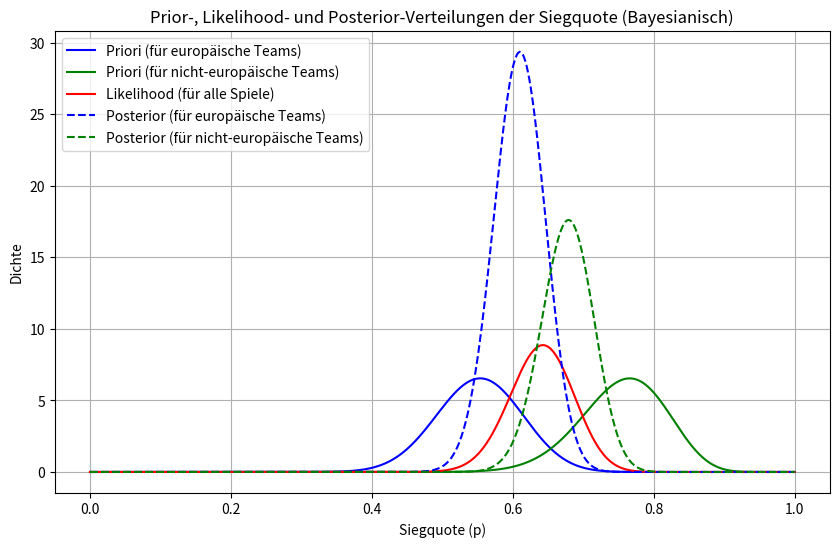
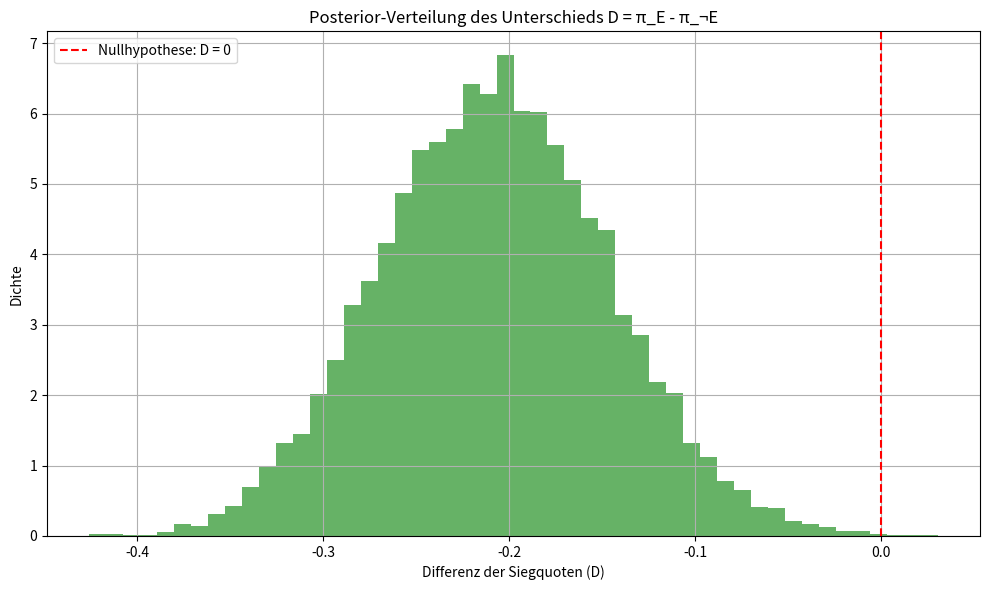

Reproduce these figures in Python, in order.
import numpy as np
import matplotlib.pyplot as plt
from scipy.stats import beta

# Definieren der Prior-Parameter für die Beta-Verteilungen
alpha_E = 37
beta_E = 30
alpha_neg_E = 37
beta_neg_E = 12

# Parameter für die gesamte Siegquote (Likelihood)
alpha_total = 73
beta_total = 41

# Berechnen der Posterior-Parameter
alpha_post_E = alpha_E + 36
beta_post_E = beta_E + 29
alpha_post_neg_E = alpha_neg_E + 36
beta_post_neg_E = beta_neg_E + 11

# Erwartungswert der Posterior-Verteilungen
E_post_E = alpha_post_E / (alpha_post_E + beta_post_E)
E_post_neg_E = alpha_post_neg_E / (alpha_post_neg_E + beta_post_neg_E)

# Berechnen des 95%-Konfidenzintervalls
CI_post_E = beta.ppf([0.025, 0.975], alpha_post_E, beta_post_E)
CI_post_neg_E = beta.ppf([0.025, 0.975], alpha_post_neg_E, beta_post_neg_E)

# Ausgabe der Erwartungswerte und Konfidenzintervalle
print(f"Erwartungswert für europäische Teams (π_E): {E_post_E:.4f}")
print(f"Erwartungswert für nicht-europäische Teams (π_¬E): {E_post_neg_E:.4f}")
print(f"95%-Konfidenzintervall für π_E: [{CI_post_E[0]:.4f}, {CI_post_E[1]:.4f}]")
print(f"95%-Konfidenzintervall für π_¬E: [{CI_post_neg_E[0]:.4f}, {CI_post_neg_E[1]:.4f}]")

# --- Bayesianischer Hypothesentest ---
# Erzeugen von Zufallszahlen aus den Posterior-Verteilungen
post_E_samples = beta.rvs(alpha_post_E, beta_post_E, size=10000)
post_neg_E_samples = beta.rvs(alpha_post_neg_E, beta_post_neg_E, size=10000)

# Berechnung des Unterschieds der Posterior-Verteilungen
D_samples = post_E_samples - post_neg_E_samples

# Berechnung der Differenz der Erwartungswerte
D_mean = np.mean(D_samples)

# Berechnung des 95%-Konfidenzintervalls für den Unterschied
CI_D = np.percentile(D_samples, [2.5, 97.5])

# Ausgabe des Testergebnisses
print(f"Erwartungswert des Unterschieds D = π_E - π_¬E: {D_mean:.4f}")
print(f"95%-Konfidenzintervall für den Unterschied D: [{CI_D[0]:.4f}, {CI_D[1]:.4f}]")

# Hypothesentest: Nullhypothese H0: D = 0
if CI_D[0] > 0 or CI_D[1] < 0:
    print("Die Nullhypothese (D = 0) wird abgelehnt. Es gibt einen signifikanten Unterschied.")
else:
    print("Die Nullhypothese (D = 0) kann nicht abgelehnt werden. Kein signifikanter Unterschied.")

# --- Plot 1: Bayesianischer Hypothesentest ---
plt.figure(figsize=(10, 6))

# Plot für Prior-, Likelihood- und Posterior-Verteilungen
p = np.linspace(0, 1, 1000)
prior_E = beta.pdf(p, alpha_E, beta_E)
prior_neg_E = beta.pdf(p, alpha_neg_E, beta_neg_E)
likelihood_G = beta.pdf(p, alpha_total, beta_total)

# Funktion für den Posterior
def posterior(prior, likelihood):
    return prior * likelihood

# Posterior für europäische und nicht-europäische Teams
posterior_E = posterior(prior_E, likelihood_G)
posterior_neg_E = posterior(prior_neg_E, likelihood_G)

# Plot der Verteilungen
plt.plot(p, prior_E, label=r'Priori (für europäische Teams)', color='blue')
plt.plot(p, prior_neg_E, label=r'Priori (für nicht-europäische Teams)', color='green')
plt.plot(p, likelihood_G, label=r'Likelihood (für alle Spiele)', color='red')
plt.plot(p, posterior_E, label=r'Posterior (für europäische Teams)', color='blue', linestyle='--')
plt.plot(p, posterior_neg_E, label=r'Posterior (für nicht-europäische Teams)', color='green', linestyle='--')
plt.title('Prior-, Likelihood- und Posterior-Verteilungen der Siegquote (Bayesianisch)')
plt.xlabel('Siegquote (p)')
plt.ylabel('Dichte')
plt.legend()
plt.grid(True)

# Plot für den Unterschied der Posterior-Verteilungen (D)
plt.figure(figsize=(10, 6))
plt.hist(D_samples, bins=50, density=True, alpha=0.6, color='g')
plt.axvline(x=0, color='r', linestyle='--', label='Nullhypothese: D = 0')
plt.title('Posterior-Verteilung des Unterschieds D = π_E - π_¬E')
plt.xlabel('Differenz der Siegquoten (D)')
plt.ylabel('Dichte')
plt.legend()
plt.grid(True)

# Zeige alle Plots
plt.tight_layout()
plt.show()
